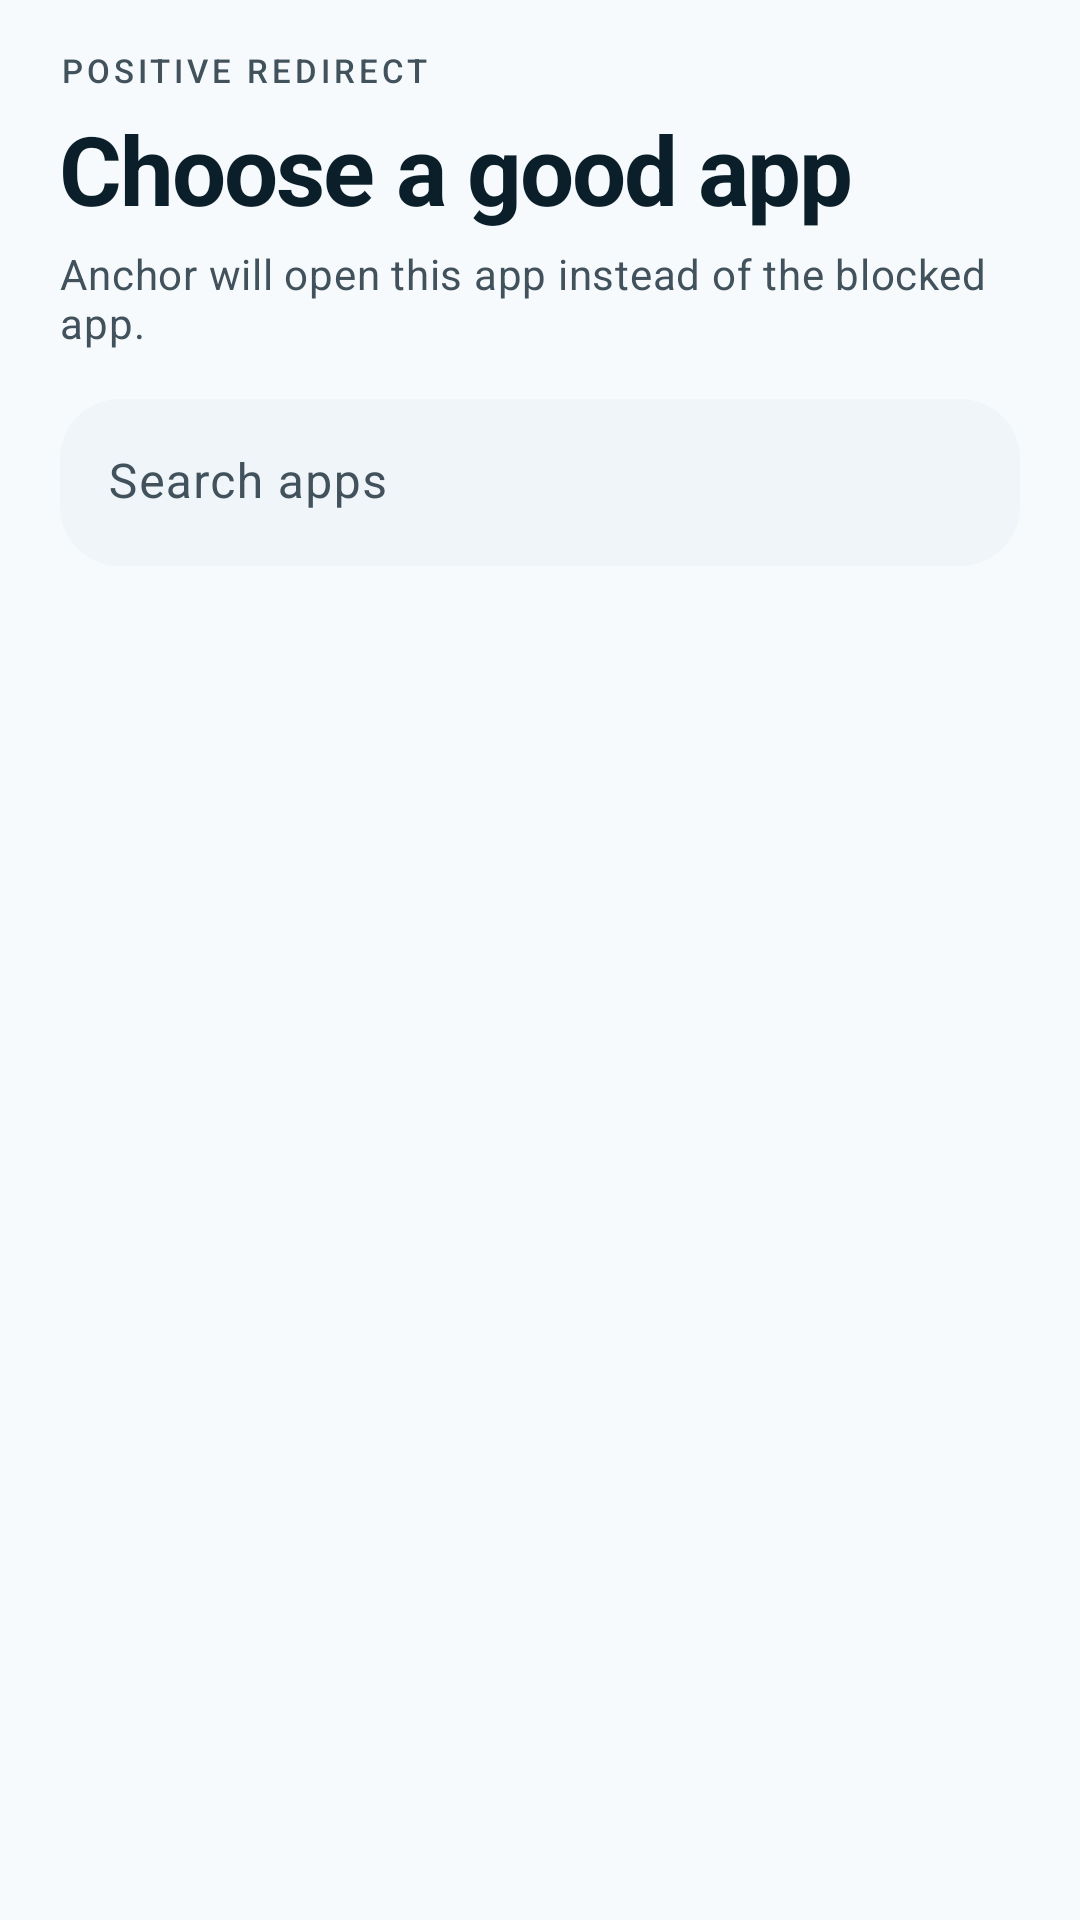

Layout XML and referenced resources for this Android screen:
<!-- AndroidManifest.xml: activity theme Theme.Anchor -->
<!-- res/layout/activity_good_app_picker.xml -->
<?xml version="1.0" encoding="utf-8"?>
<LinearLayout xmlns:android="http://schemas.android.com/apk/res/android"
    xmlns:app="http://schemas.android.com/apk/res-auto"
    android:id="@+id/goodAppPickerRoot"
    android:layout_width="match_parent"
    android:layout_height="match_parent"
    android:background="?android:attr/colorBackground"
    android:orientation="vertical">

    <LinearLayout
        android:layout_width="match_parent"
        android:layout_height="wrap_content"
        android:orientation="vertical"
        android:paddingHorizontal="20dp"
        android:paddingTop="16dp"
        android:paddingBottom="12dp">

        <TextView
            android:layout_width="wrap_content"
            android:layout_height="wrap_content"
            android:text="@string/good_app_picker_overline"
            android:textAppearance="?attr/textAppearanceLabelSmall"
            android:textColor="?attr/colorOnSurfaceVariant" />

        <TextView
            android:layout_width="match_parent"
            android:layout_height="wrap_content"
            android:layout_marginTop="4dp"
            android:text="@string/good_app_picker_title"
            android:textAppearance="?attr/textAppearanceHeadlineLarge"
            android:textColor="?attr/colorOnSurface" />

        <TextView
            android:layout_width="match_parent"
            android:layout_height="wrap_content"
            android:layout_marginTop="4dp"
            android:text="@string/good_app_picker_subtitle"
            android:textAppearance="?attr/textAppearanceBodyMedium"
            android:textColor="?attr/colorOnSurfaceVariant" />

        <com.google.android.material.textfield.TextInputLayout
            style="@style/Widget.Material3.TextInputLayout.FilledBox"
            android:layout_width="match_parent"
            android:layout_height="wrap_content"
            android:layout_marginTop="16dp"
            android:hint="@string/search_apps_hint"
            app:boxBackgroundColor="?attr/colorSurfaceContainer"
            app:boxCornerRadiusBottomEnd="20dp"
            app:boxCornerRadiusBottomStart="20dp"
            app:boxCornerRadiusTopEnd="20dp"
            app:boxCornerRadiusTopStart="20dp"
            app:boxStrokeWidth="0dp"
            app:boxStrokeWidthFocused="0dp"
            app:startIconDrawable="@drawable/ic_search"
            app:startIconTint="?attr/colorOnSurfaceVariant">

            <com.google.android.material.textfield.TextInputEditText
                android:id="@+id/etGoodAppSearch"
                android:layout_width="match_parent"
                android:layout_height="wrap_content"
                android:imeOptions="actionSearch"
                android:inputType="text" />

        </com.google.android.material.textfield.TextInputLayout>

    </LinearLayout>

    <FrameLayout
        android:layout_width="match_parent"
        android:layout_height="0dp"
        android:layout_weight="1">

        <ProgressBar
            android:id="@+id/goodAppProgressBar"
            android:layout_width="wrap_content"
            android:layout_height="wrap_content"
            android:layout_gravity="center"
            android:visibility="gone" />

        <LinearLayout
            android:id="@+id/goodAppEmptyState"
            android:layout_width="match_parent"
            android:layout_height="wrap_content"
            android:layout_gravity="center"
            android:gravity="center"
            android:orientation="vertical"
            android:padding="32dp"
            android:visibility="gone">

            <FrameLayout
                android:layout_width="96dp"
                android:layout_height="96dp"
                android:background="@drawable/bg_icon_tile">

                <ImageView
                    android:layout_width="40dp"
                    android:layout_height="40dp"
                    android:layout_gravity="center"
                    android:contentDescription="@string/no_apps_found"
                    android:src="@drawable/ic_search"
                    app:tint="?attr/colorOnSurfaceVariant" />

            </FrameLayout>

            <TextView
                android:layout_width="wrap_content"
                android:layout_height="wrap_content"
                android:layout_marginTop="16dp"
                android:text="@string/no_good_apps_found"
                android:textAppearance="?attr/textAppearanceTitleLarge"
                android:textColor="?attr/colorOnSurface" />

            <TextView
                android:layout_width="wrap_content"
                android:layout_height="wrap_content"
                android:layout_marginTop="4dp"
                android:text="@string/no_good_apps_hint"
                android:textAlignment="center"
                android:textAppearance="?attr/textAppearanceBodyMedium"
                android:textColor="?attr/colorOnSurfaceVariant" />

        </LinearLayout>

        <androidx.recyclerview.widget.RecyclerView
            android:id="@+id/rvGoodApps"
            android:layout_width="match_parent"
            android:layout_height="match_parent"
            android:clipToPadding="false"
            android:paddingHorizontal="16dp"
            android:paddingTop="4dp"
            android:paddingBottom="16dp" />

    </FrameLayout>

</LinearLayout>
<!-- resources referenced by this layout -->
<resources>
  <string name="good_app_picker_overline">Positive redirect</string>
  <string name="good_app_picker_subtitle">Anchor will open this app instead of the blocked app.</string>
  <string name="good_app_picker_title">Choose a good app</string>
  <string name="no_apps_found">No apps found</string>
  <string name="no_good_apps_found">No good apps found</string>
  <string name="no_good_apps_hint">Blocked apps are hidden here. Unblock an app first if you want to choose it.</string>
  <string name="search_apps_hint">Search apps</string>
  <style name="Theme.Anchor" parent="Base.Theme.Anchor" />
  <color name="anchor_primary">#FF0E4F6B</color>
  <color name="white">#FFFFFFFF</color>
  <color name="anchor_primary_container">#FFCDE8F3</color>
  <color name="anchor_on_primary_container">#FF062E41</color>
  <color name="anchor_primary_dark">#FF062E41</color>
  <color name="anchor_secondary">#FFFF7A59</color>
  <color name="anchor_secondary_container">#FFFFE1D6</color>
  <color name="anchor_on_secondary_container">#FF5B1E0E</color>
  <color name="anchor_tertiary">#FF2E8F7F</color>
  <color name="anchor_tertiary_container">#FFBFE8DF</color>
  <color name="anchor_on_tertiary_container">#FF0F3A33</color>
  <color name="anchor_surface">#FFF6FAFC</color>
  <color name="anchor_on_surface">#FF0B1F2A</color>
  <color name="anchor_surface_variant">#FFDDE6EB</color>
  <color name="anchor_on_surface_variant">#FF42525C</color>
  <color name="anchor_surface_container">#FFEFF5F8</color>
  <color name="anchor_surface_container_high">#FFE8EFF3</color>
  <color name="anchor_outline">#FF93A4AD</color>
  <color name="anchor_outline_variant">#FFCBD6DC</color>
  <color name="anchor_error">#FFBA1A1A</color>
  <color name="anchor_on_error">#FFFFFFFF</color>
  <color name="anchor_error_container">#FFFFDAD6</color>
  <color name="anchor_on_error_container">#FF410002</color>
  <style name="ShapeAppearance.Anchor.Small" parent="ShapeAppearance.Material3.Corner.Small">
          <item name="cornerSize">12dp</item>
      </style>
  <style name="ShapeAppearance.Anchor.Medium" parent="ShapeAppearance.Material3.Corner.Medium">
          <item name="cornerSize">20dp</item>
      </style>
  <style name="ShapeAppearance.Anchor.Large" parent="ShapeAppearance.Material3.Corner.Large">
          <item name="cornerSize">28dp</item>
      </style>
  <style name="ShapeAppearance.Anchor.ExtraLarge" parent="ShapeAppearance.Material3.Corner.ExtraLarge">
          <item name="cornerSize">36dp</item>
      </style>
  <style name="TextAppearance.Anchor.DisplayLarge" parent="TextAppearance.Material3.DisplayLarge">
          <item name="android:letterSpacing">-0.02</item>
      </style>
  <style name="TextAppearance.Anchor.HeadlineLarge" parent="TextAppearance.Material3.HeadlineLarge">
          <item name="android:letterSpacing">-0.02</item>
          <item name="android:textStyle">bold</item>
      </style>
  <style name="TextAppearance.Anchor.HeadlineSmall" parent="TextAppearance.Material3.HeadlineSmall">
          <item name="android:letterSpacing">-0.01</item>
          <item name="android:textStyle">bold</item>
      </style>
  <style name="TextAppearance.Anchor.TitleLarge" parent="TextAppearance.Material3.TitleLarge">
          <item name="android:letterSpacing">-0.005</item>
      </style>
  <style name="TextAppearance.Anchor.LabelLarge" parent="TextAppearance.Material3.LabelLarge">
          <item name="android:letterSpacing">0.08</item>
          <item name="android:textAllCaps">true</item>
      </style>
  <style name="TextAppearance.Anchor.LabelSmall" parent="TextAppearance.Material3.LabelSmall">
          <item name="android:letterSpacing">0.12</item>
          <item name="android:textAllCaps">true</item>
      </style>
  <style name="Widget.Anchor.BottomNav.ActiveIndicator" parent="Widget.Material3.BottomNavigationView.ActiveIndicator">
          <item name="android:color">?attr/colorPrimaryContainer</item>
      </style>
</resources>
